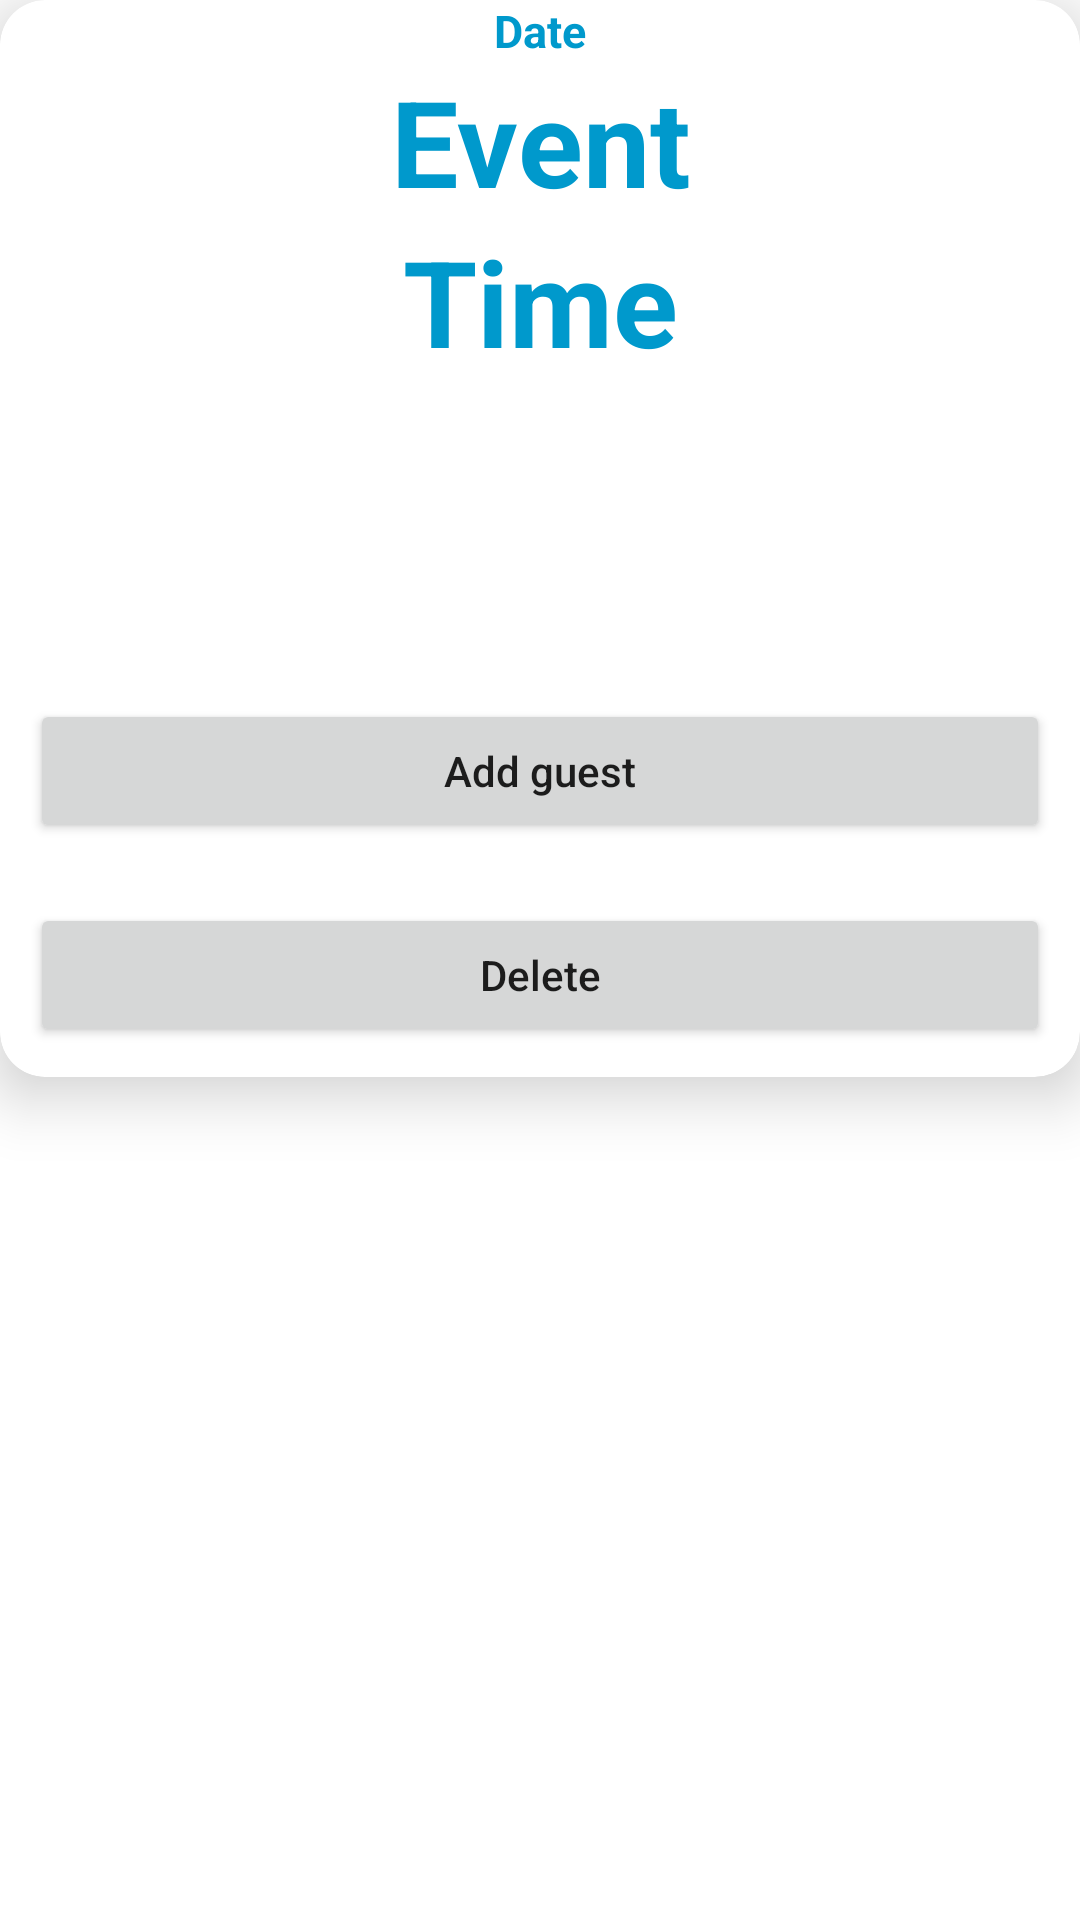

Layout XML and referenced resources for this Android screen:
<!-- AndroidManifest.xml: application theme Theme.CalendarEtna -->
<!-- res/layout/show_events_rowlayout.xml -->
<?xml version="1.0" encoding="utf-8"?>

<LinearLayout xmlns:android="http://schemas.android.com/apk/res/android"
    xmlns:app="http://schemas.android.com/apk/res-auto"
    android:orientation="vertical"
    android:layout_width="match_parent"
    android:layout_height="wrap_content"
    android:layout_margin="10dp">

    <androidx.cardview.widget.CardView
        android:layout_width="match_parent"
        android:layout_height="wrap_content"
        app:cardCornerRadius="15dp"
        app:cardElevation="12sp">
        <LinearLayout
            android:layout_width="match_parent"
            android:layout_height="wrap_content"
            android:orientation="vertical">
            <TextView
                android:layout_width="match_parent"
                android:layout_height="wrap_content"
                android:gravity="center"
                android:textColor="@android:color/holo_blue_dark"
                android:id="@+id/eventdate"
                android:textStyle="bold"
                android:text="Date"
                android:textSize="15dp"/>

            <TextView
                android:layout_width="match_parent"
                android:layout_height="wrap_content"
                android:gravity="center"
                android:textColor="@android:color/holo_blue_dark"
                android:id="@+id/eventname"
                android:textStyle="bold"
                android:text="Event"
                android:textSize="40dp"/>

            <TextView
                android:layout_width="match_parent"
                android:layout_height="wrap_content"
                android:gravity="center"
                android:textColor="@android:color/holo_blue_dark"
                android:id="@+id/eventime"
                android:textStyle="bold"
                android:text="Time"
                android:textSize="40dp"/>

            <ImageButton
                android:id="@+id/alarmmeBtn"
                android:layout_width="wrap_content"
                android:layout_height="86dp"
                android:layout_gravity="center"
                android:layout_marginTop="10dp"
                android:background="@color/design_default_color_primary_dark"
                android:src="@drawable/ic_action_notification_off" />

            <Button
                android:layout_width="match_parent"
                android:layout_height="wrap_content"
                android:id="@+id/add_guest"
                android:text="Add guest"
                android:textAllCaps="false"
                android:layout_margin="10dp"/>

            <Button
                android:layout_width="match_parent"
                android:layout_height="wrap_content"
                android:id="@+id/delete"
                android:text="Delete"
                android:textAllCaps="false"
                android:layout_margin="10dp"/>

        </LinearLayout>
    </androidx.cardview.widget.CardView>

</LinearLayout>
<!-- resources referenced by this layout -->
<resources>
  <style name="Theme.CalendarEtna" parent="Theme.MaterialComponents.DayNight.DarkActionBar">
          
          <item name="colorPrimary">@color/purple_500</item>
          <item name="colorPrimaryVariant">@color/purple_700</item>
          <item name="colorOnPrimary">@color/white</item>
          
          <item name="colorSecondary">@color/teal_200</item>
          <item name="colorSecondaryVariant">@color/teal_700</item>
          <item name="colorOnSecondary">@color/black</item>
          
          <item name="android:statusBarColor" tools:targetApi="l">?attr/colorPrimaryVariant</item>
          
      </style>
  <color name="purple_500">#FF6200EE</color>
  <color name="purple_700">#FF3700B3</color>
  <color name="white">#FFFFFFFF</color>
  <color name="teal_200">#FF03DAC5</color>
  <color name="teal_700">#FF018786</color>
  <color name="black">#FF000000</color>
</resources>
